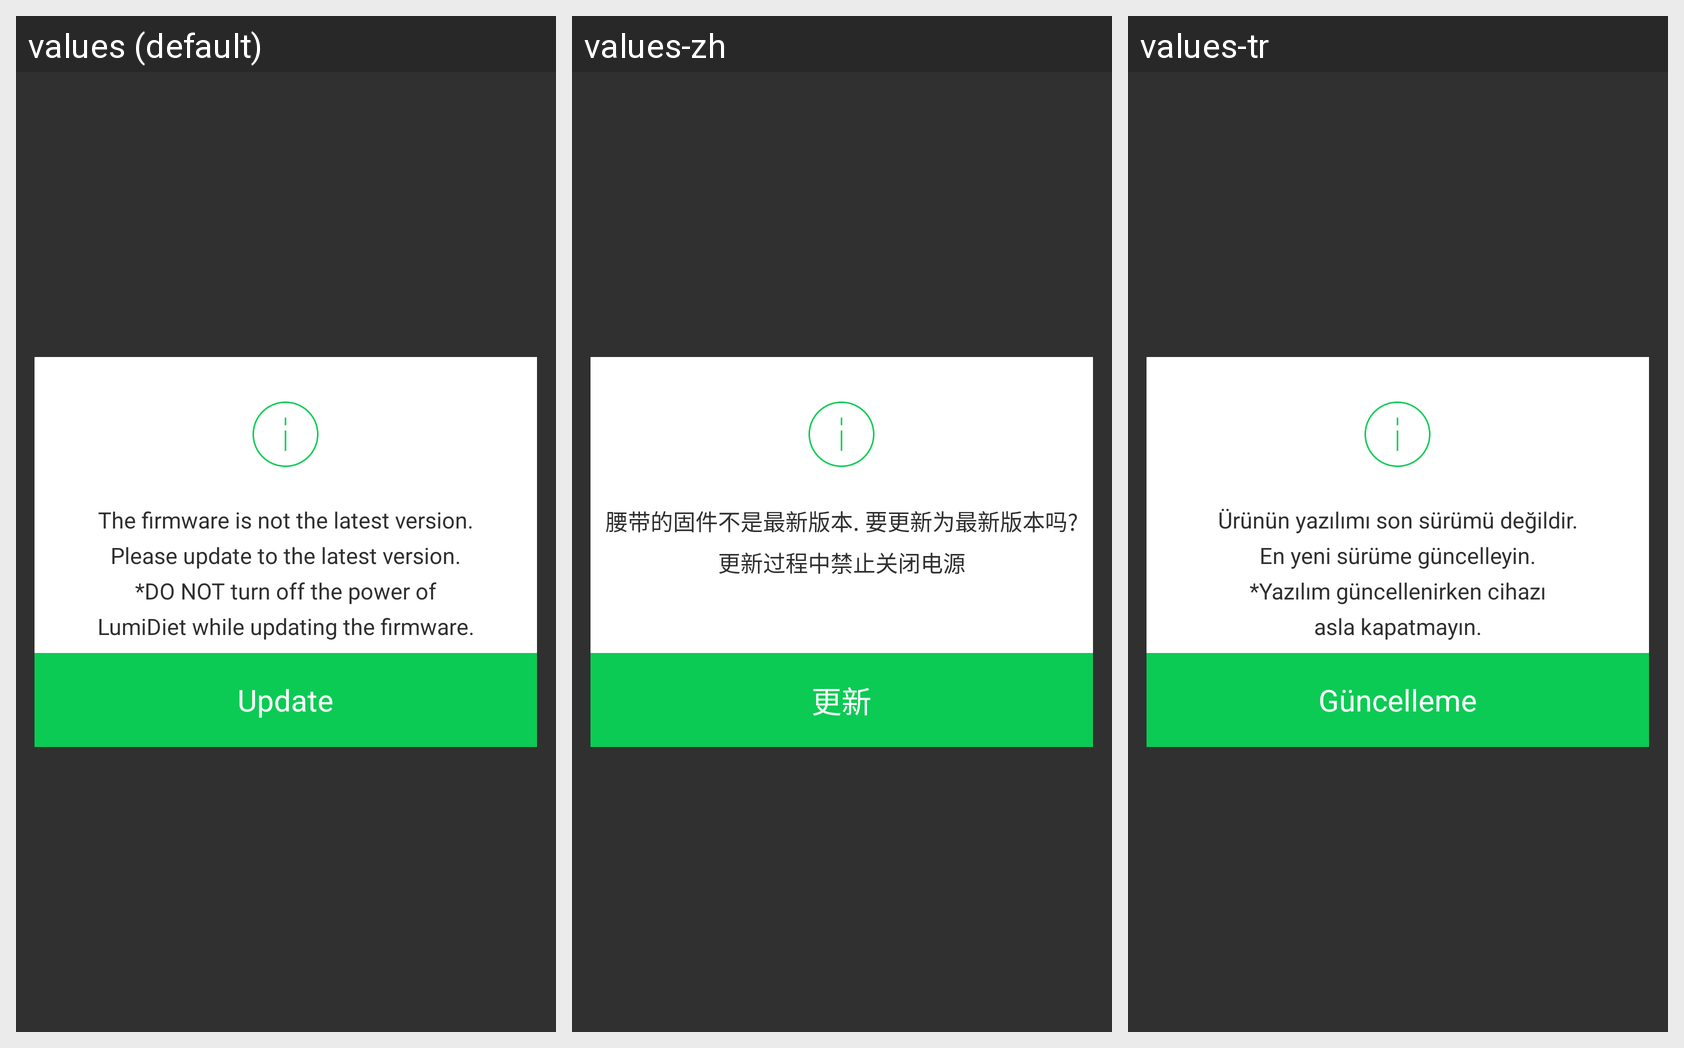

The same Android screen rendered under several of its app's locales, left to right. List the strings drawn on it with the default value and each locale's translation.
Android screen res/layout/layout_popup_type4.xml rendered under 3 locales, left to right: values (default), values-zh, values-tr. Device: Nexus 5 (rendered at 1080×1920; each locale shown at half size, 540×960, under a caption strip naming it); theme Theme.AppCompat.NoActionBar.
Other locales in the repository, not shown: values-es, values-ja, values-ko.
Strings drawn on this screen, with the default value and each locale's value (text and hints the layout hard-codes, and strings that could not be matched under every locale, appear in the picture but are not listed):

firmware_update_msg
  values: The firmware is not the latest version.
      Please update to the latest version.
      *DO NOT turn off the power of
      LumiDiet while updating the firmware.
  values-zh: 腰带的固件不是最新版本. 要更新为最新版本吗?
      更新过程中禁止关闭电源
  values-tr: Ürünün yazılımı son sürümü değildir.
      En yeni sürüme güncelleyin.
      *Yazılım güncellenirken cihazı
      asla kapatmayın.

update
  values: Update
  values-zh: 更新
  values-tr: Güncelleme
